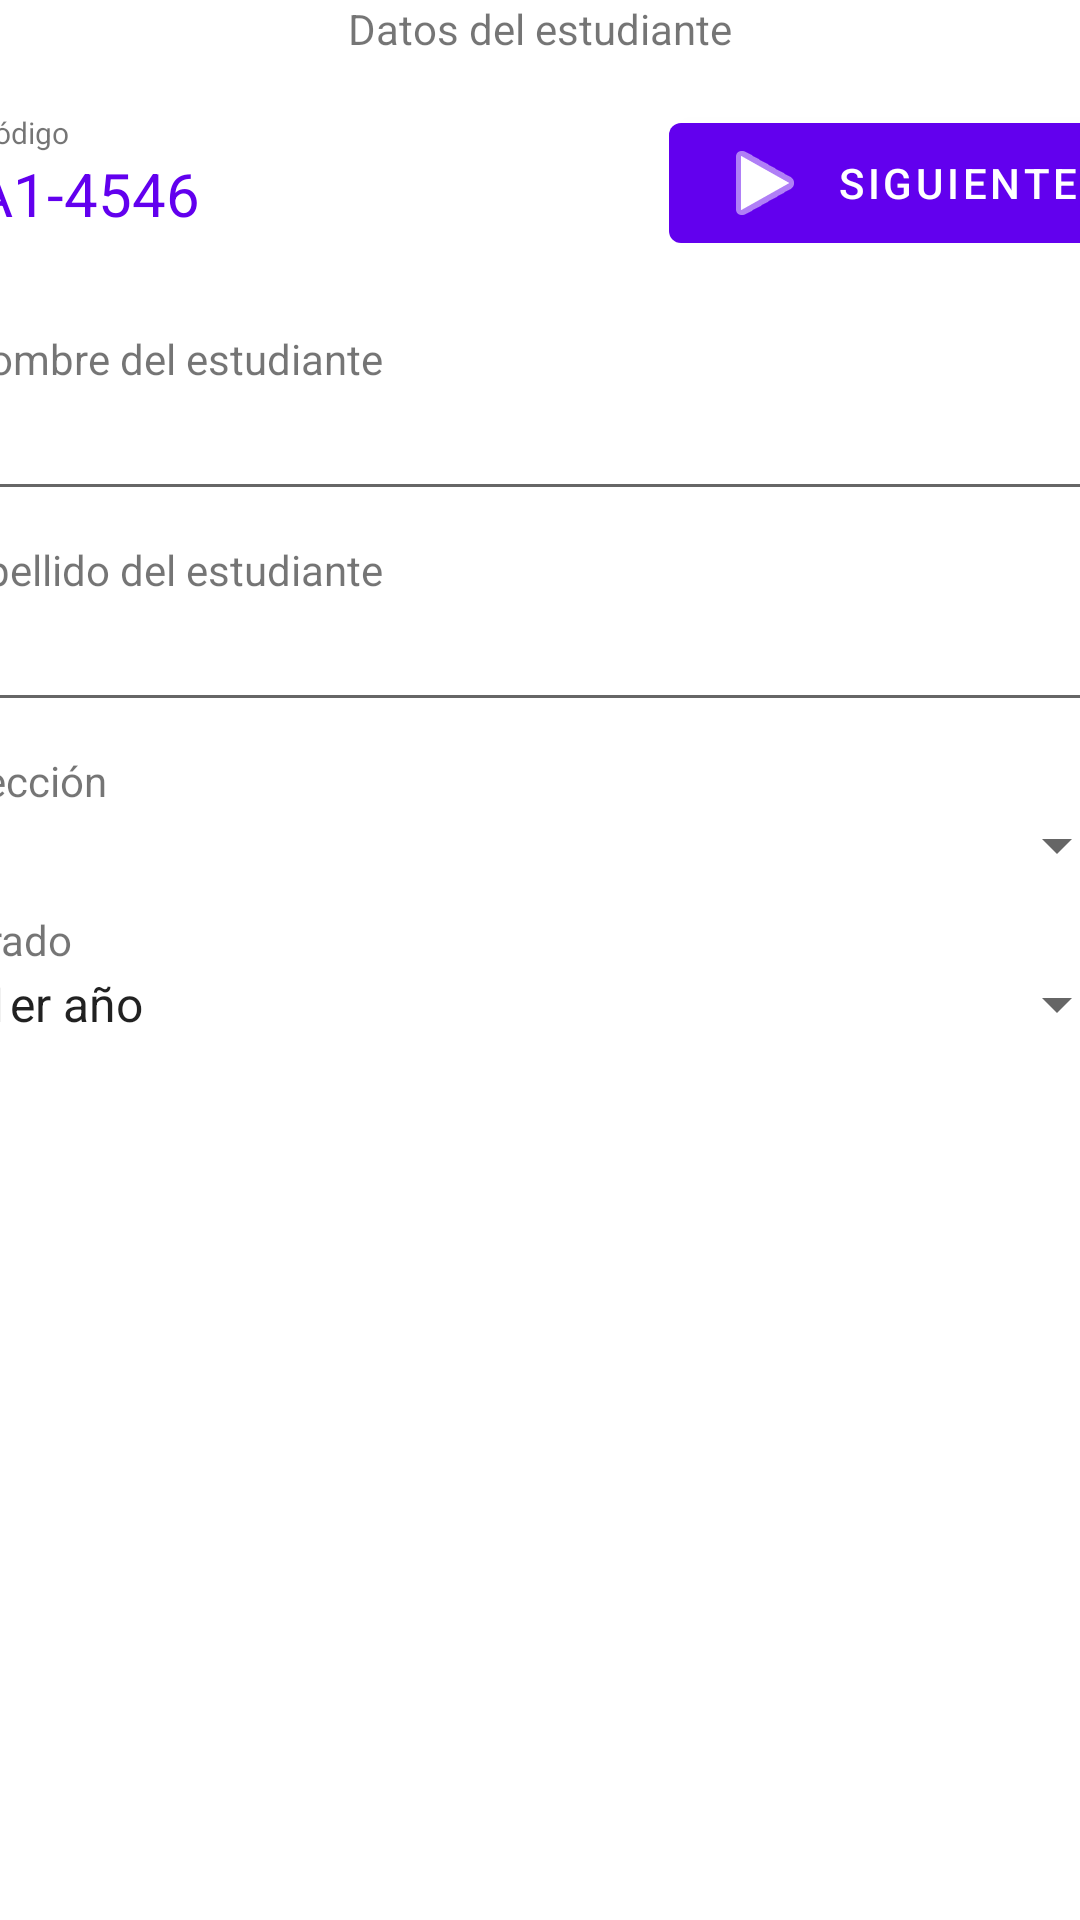

Write the Android layout XML for this screen, with the resource values it uses.
<!-- AndroidManifest.xml: application theme Theme.VictoryPay -->
<!-- res/layout/activity_register.xml -->
<?xml version="1.0" encoding="utf-8"?>
<androidx.constraintlayout.widget.ConstraintLayout xmlns:android="http://schemas.android.com/apk/res/android"
    xmlns:app="http://schemas.android.com/apk/res-auto"
    xmlns:tools="http://schemas.android.com/tools"
    android:layout_width="match_parent"
    android:layout_height="match_parent"
    tools:context=".Register">

    <ScrollView
        android:id="@+id/scrollView3"
        android:layout_width="390dp"
        android:layout_height="284dp"
        android:layout_marginTop="110dp"
        app:layout_constraintBottom_toBottomOf="parent"
        app:layout_constraintEnd_toEndOf="parent"
        app:layout_constraintHorizontal_bias="0.476"
        app:layout_constraintStart_toStartOf="parent"
        app:layout_constraintTop_toTopOf="parent"
        app:layout_constraintVertical_bias="0.0">

        <LinearLayout
            android:layout_width="match_parent"
            android:layout_height="wrap_content"
            android:orientation="vertical">

            <TextView
                android:id="@+id/textView3"
                android:layout_width="match_parent"
                android:layout_height="wrap_content"
                android:text="Nombre del estudiante" />

            <EditText
                android:id="@+id/editTextTextPersonName"
                android:layout_width="match_parent"
                android:layout_height="wrap_content"
                android:ems="10"
                android:inputType="textPersonName" />

            <TextView
                android:id="@+id/textView8"
                android:layout_width="match_parent"
                android:layout_height="wrap_content"
                android:layout_marginTop="10dp"
                android:text="Apellido del estudiante" />

            <EditText
                android:id="@+id/editTextTextPersonName2"
                android:layout_width="match_parent"
                android:layout_height="wrap_content"
                android:ems="10"
                android:inputType="textPersonName" />

            <TextView
                android:id="@+id/textView14"
                android:layout_width="match_parent"
                android:layout_height="wrap_content"
                android:layout_marginTop="10dp"
                android:text="Sección" />

            <Spinner
                android:id="@+id/spinner"
                android:layout_width="match_parent"
                android:layout_height="wrap_content"
                android:entries="@array/seccions" />

            <TextView
                android:id="@+id/textView15"
                android:layout_width="match_parent"
                android:layout_height="wrap_content"
                android:layout_marginTop="10dp"
                android:text="Grado" />

            <Spinner
                android:id="@+id/spinner2"
                android:layout_width="match_parent"
                android:layout_height="wrap_content"
                android:entries="@array/grades" />

            <RadioGroup
                android:layout_width="match_parent"
                android:layout_height="wrap_content" />


        </LinearLayout>
    </ScrollView>

    <TextView
        android:id="@+id/textView20"
        android:layout_width="wrap_content"
        android:layout_height="wrap_content"
        android:text="Datos del estudiante"
        android:textAppearance="@style/TextAppearance.AppCompat.Small"
        android:textSize="14sp"
        app:layout_constraintEnd_toEndOf="parent"
        app:layout_constraintStart_toStartOf="parent"
        app:layout_constraintTop_toTopOf="parent" />

    <Button
        android:id="@+id/button"
        android:layout_width="wrap_content"
        android:layout_height="wrap_content"
        android:layout_marginBottom="23dp"
        android:text="Siguiente"
        app:icon="@android:drawable/ic_media_play"
        app:layout_constraintBottom_toTopOf="@+id/scrollView3"
        app:layout_constraintEnd_toEndOf="@+id/scrollView3"
        app:layout_constraintHorizontal_bias="1.0"
        app:layout_constraintStart_toStartOf="parent" />

    <TextView
        android:id="@+id/textView21"
        android:layout_width="wrap_content"
        android:layout_height="wrap_content"
        android:layout_marginBottom="32dp"
        android:text="A1-4546"
        android:textColor="@color/purple_500"
        android:textSize="20sp"
        app:layout_constraintBottom_toTopOf="@+id/scrollView3"
        app:layout_constraintEnd_toEndOf="parent"
        app:layout_constraintHorizontal_bias="0.017"
        app:layout_constraintStart_toStartOf="@+id/scrollView3" />

    <TextView
        android:id="@+id/textView22"
        android:layout_width="wrap_content"
        android:layout_height="wrap_content"
        android:text="Código"
        android:textSize="10sp"
        app:layout_constraintBottom_toTopOf="@+id/textView21"
        app:layout_constraintEnd_toEndOf="@+id/textView21"
        app:layout_constraintHorizontal_bias="0.0"
        app:layout_constraintStart_toStartOf="@+id/textView21" />

</androidx.constraintlayout.widget.ConstraintLayout>
<!-- resources referenced by this layout -->
<resources>
  <string-array name="grades">
          <item>1er año</item>
          <item>2do año</item>
          <item>3er año</item>
          <item>4to año</item>
          <item>5to año</item>
      </string-array>
  <string-array name="seccions">
          <item>-</item>
          <item>Sección A</item>
          <item>Sección B</item>
          <item>Sección C</item>
          <item>Sección D</item>
          <item>Sección E</item>
          <item>Sección F</item>
          <item>Sección G</item>
          <item>Sección H</item>
      </string-array>
  <color name="purple_500">#FF6200EE</color>
  <style name="Theme.VictoryPay" parent="Theme.MaterialComponents.DayNight.DarkActionBar">
          
          <item name="colorPrimary">@color/purple_500</item>
          <item name="colorPrimaryVariant">@color/purple_700</item>
          <item name="colorOnPrimary">@color/white</item>
          
          <item name="colorSecondary">@color/teal_200</item>
          <item name="colorSecondaryVariant">@color/teal_700</item>
          <item name="colorOnSecondary">@color/black</item>
          
          <item name="android:statusBarColor">?attr/colorPrimaryVariant</item>
          
      </style>
  <color name="purple_700">#FF3700B3</color>
  <color name="white">#FFFFFFFF</color>
  <color name="teal_200">#FF03DAC5</color>
  <color name="teal_700">#FF018786</color>
  <color name="black">#FF000000</color>
</resources>
